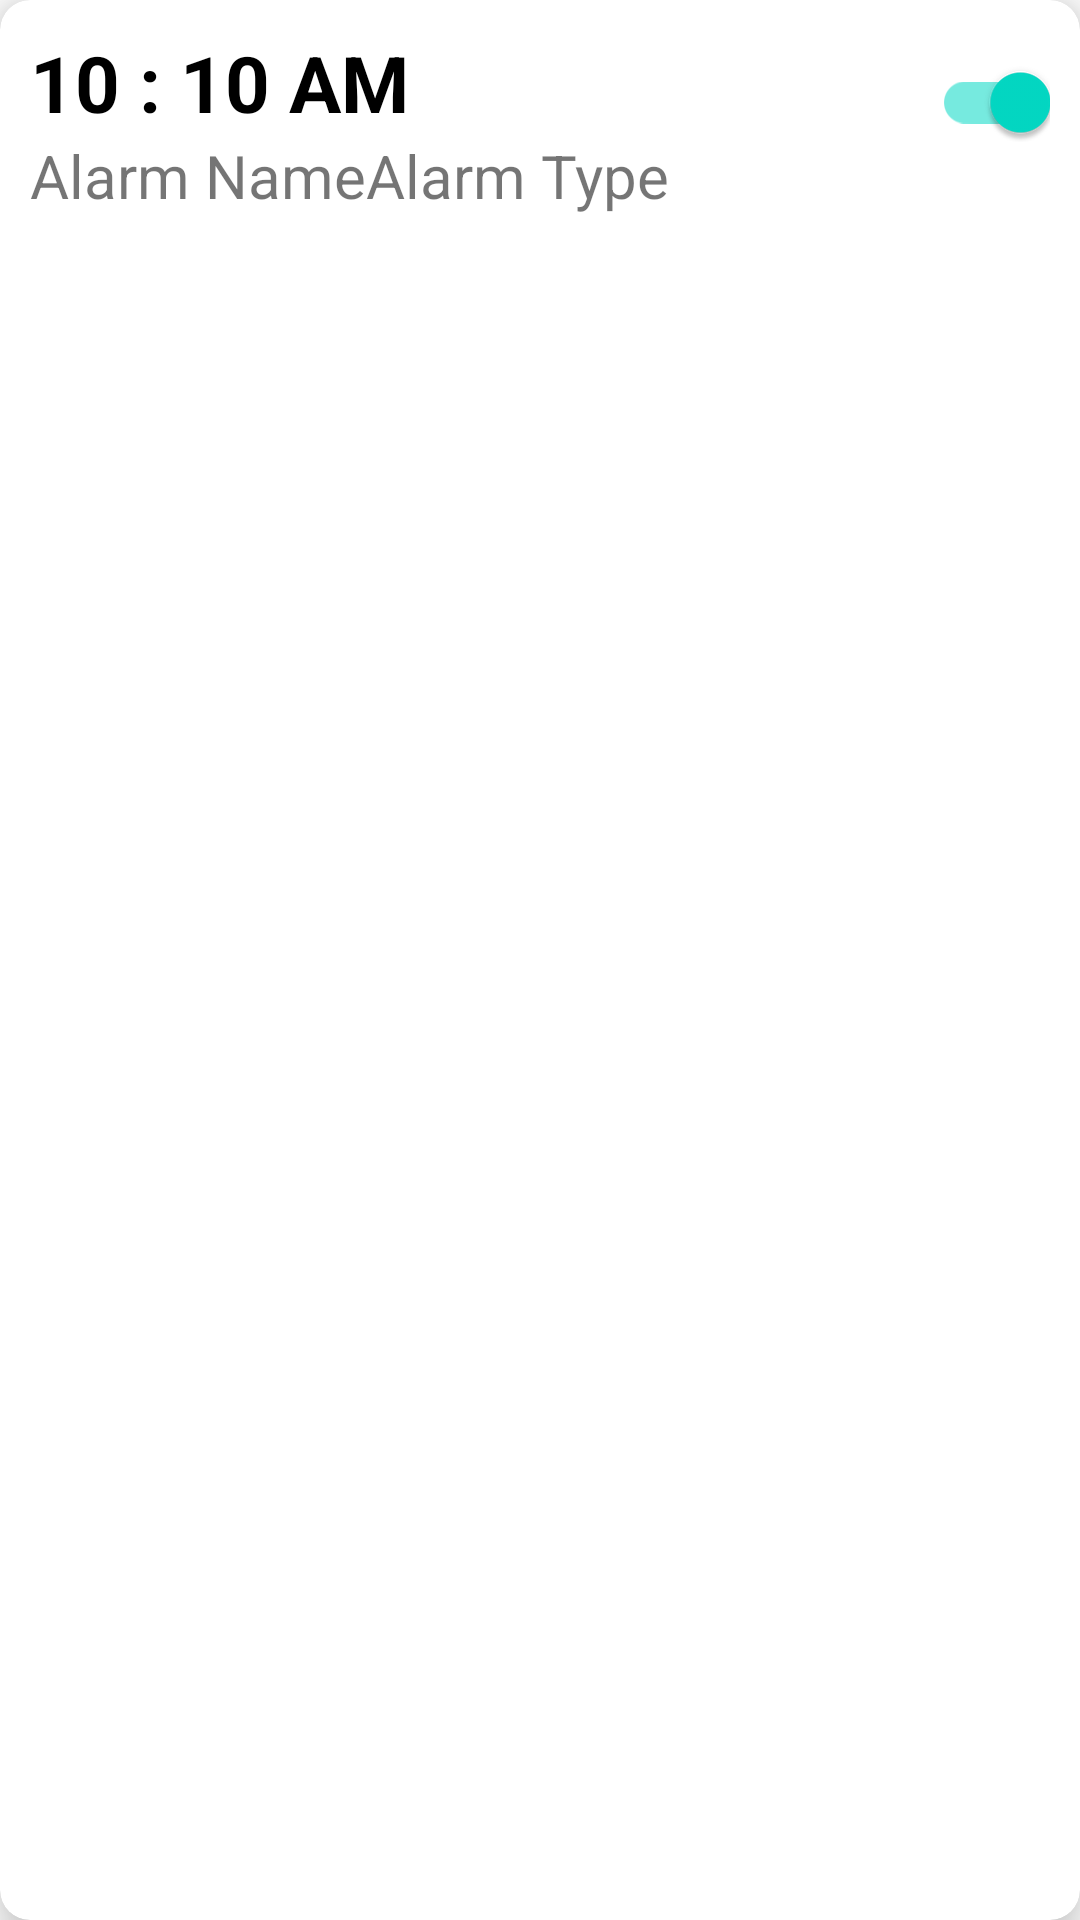

Reconstruct the res/layout file that produces this screen, plus the resources it refers to.
<!-- AndroidManifest.xml: application theme Theme.TheFirstOne -->
<!-- res/layout/alarm_list_item.xml -->
<?xml version="1.0" encoding="utf-8"?>
<com.google.android.material.card.MaterialCardView xmlns:android="http://schemas.android.com/apk/res/android"
    xmlns:tools="http://schemas.android.com/tools"
    android:layout_width="match_parent"
    android:layout_height="wrap_content"
    xmlns:app="http://schemas.android.com/apk/res-auto"
    android:layout_marginTop="5dp"
    android:layout_marginBottom="15dp"
    android:layout_marginRight="20dp"
    android:layout_marginLeft="20dp"
    android:id="@+id/parent"
    app:cardElevation="10dp"
    app:cardCornerRadius="10dp">
    <RelativeLayout
        android:layout_width="match_parent"
        android:layout_height="wrap_content"
        android:padding="10dp">

        <TextView
            android:layout_width="wrap_content"
            android:layout_height="wrap_content"
            android:text="10 : 10 AM"
            android:textSize="26sp"
            android:textColor="@color/black"
            android:textStyle="bold"
            android:layout_alignParentStart="true"
            android:id="@+id/listAlarmTime"/>

        <TextView
            android:layout_width="wrap_content"
            android:layout_height="wrap_content"
            android:text="Alarm Name"
            android:textSize="20sp"
            android:layout_below="@+id/listAlarmTime"
            android:id="@+id/listAlarmName"
            />
        <TextView
            android:layout_width="wrap_content"
            android:layout_height="wrap_content"
            android:text="Alarm Type"
            android:textSize="20sp"
            android:layout_below="@+id/listAlarmTime"
            android:layout_toEndOf="@+id/listAlarmName"
            android:id="@+id/listAlarmType"
            />
        <com.google.android.material.switchmaterial.SwitchMaterial
            android:layout_width="wrap_content"
            android:layout_height="wrap_content"
            android:layout_alignParentEnd="true"
            android:checked="true"
            android:id="@+id/cancelButton"
            tools:ignore="RelativeOverlap" />
        <ImageButton
            android:layout_width="wrap_content"
            android:layout_height="wrap_content"
            android:layout_toEndOf="@+id/listAlarmTime"
            android:layout_margin="6dp"
            android:src="@drawable/ic_delete"
            android:background="#FFFFFF"
            android:id="@+id/deleteButton"/>

    </RelativeLayout>

</com.google.android.material.card.MaterialCardView>
<!-- resources referenced by this layout -->
<resources>
  <style name="Theme.TheFirstOne" parent="Theme.MaterialComponents.DayNight.DarkActionBar">
          
          <item name="colorPrimary">@color/purple_500</item>
          <item name="colorPrimaryVariant">@color/purple_700</item>
          <item name="colorOnPrimary">@color/white</item>
          
          <item name="colorSecondary">@color/teal_200</item>
          <item name="colorSecondaryVariant">@color/teal_700</item>
          <item name="colorOnSecondary">@color/black</item>
          
          <item name="android:statusBarColor" tools:targetApi="l">?attr/colorPrimaryVariant</item>
          
      </style>
  <!-- not gathered from this repository: default colours our renderer supplied (Android Studio template values) -->
  <color name="purple_500">#FF6200EE</color>
  <color name="purple_700">#FF3700B3</color>
  <color name="teal_200">#FF03DAC5</color>
  <color name="teal_700">#FF018786</color>
  <color name="black">#FF000000</color>
  <color name="white">#FFFFFFFF</color>
</resources>
